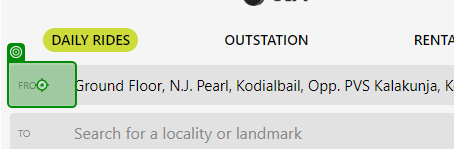
Task: Automated Trip Fare Extraction

Workflow: OlaOperations

Step 1: click

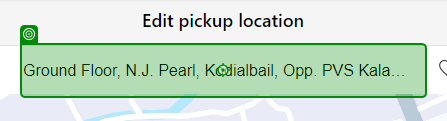
Step 2: type "[in_TransactionItem.SpecificContent("From").ToString+" "+in_TransactionItem.SpecificContent("FromCoordinates").ToString]" into 'INPUT addressInput'

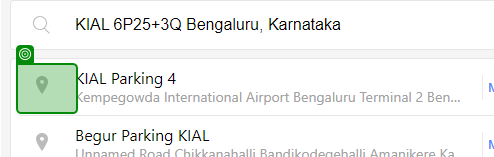
Step 3: check

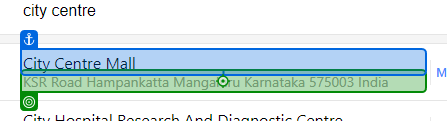
Step 4: click on 'KSR Road'

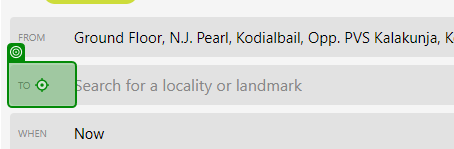
Step 5: click

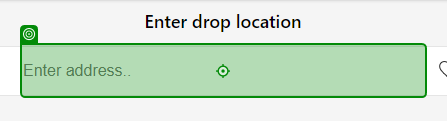
Step 6: type "[in_TransactionItem.SpecificContent("To").ToString+" "+in_TransactionItem.SpecificContent("ToCoordinates").ToString]" into 'INPUT addressInput'

Step 7: check (same screen as step 3)

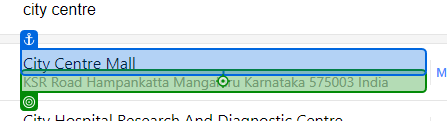
Step 8: click on 'KSR Road'

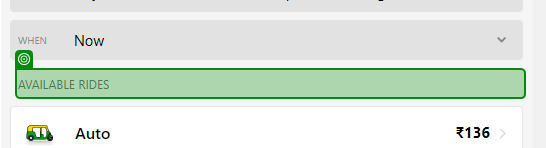
Step 9: check 'AVAILABLE RIDES'

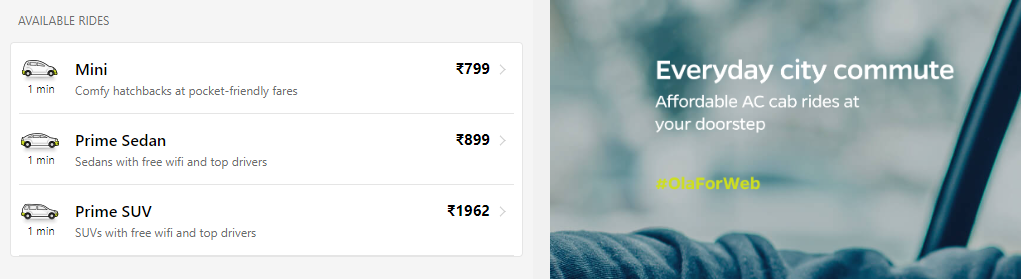
Step 10: get-text